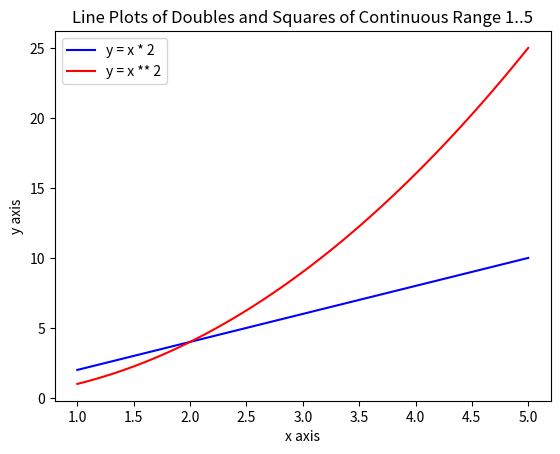

Write the Python code that produced this figure.
"""
File: lineplotcontinuous.py

Displays values of y = x * 2 and y = x ** 2,
for a continuous range of x = 1..5, in line plots.
"""

import matplotlib.pyplot as plt
import numpy as np
        
# Prepare the data
xValues = np.linspace(1, 5)
doubles = xValues * 2
squares = xValues ** 2

# Set up and show the line plots
plt.plot(xValues, doubles, label = "y = x * 2",
         color = "blue")
plt.plot(xValues, squares, label = "y = x ** 2",
         color = "red")
plt.title("Line Plots of Doubles and Squares of Continuous Range 1..5")
plt.xlabel("x axis")
plt.ylabel("y axis")
plt.legend()
plt.show()
